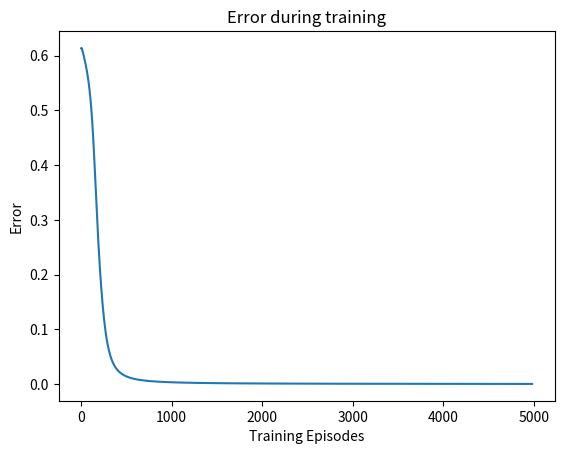
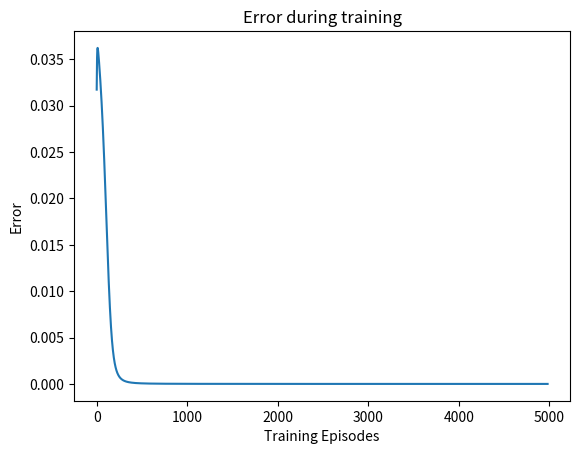
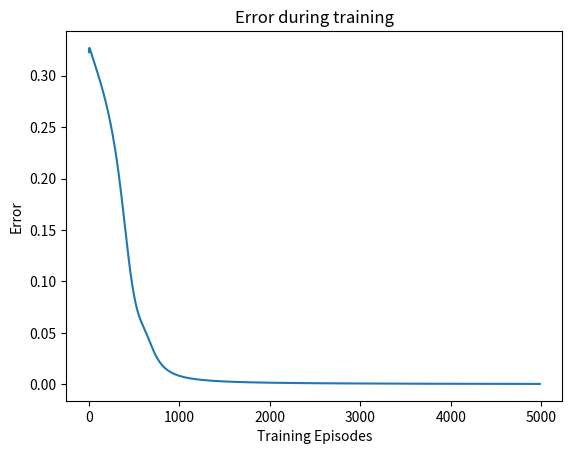
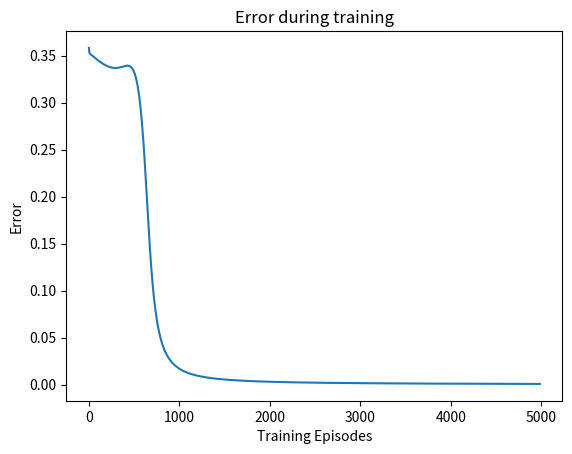

Recreate these plots in Python, in order.
import math
import random
import matplotlib.pyplot as plt


def sigmoid(x):
    return 1 / (1 + math.exp(-x))

def derivative(x):
    return x * (1 - x)

AND_data = [[[0, 0], [0]], 
            [[0, 1], [0]], 
            [[1, 0], [0]], 
            [[1, 1], [1]]]

OR_data = [[[0, 0], [0]], 
           [[0, 1], [1]], 
           [[1, 0], [1]], 
           [[1, 1], [1]]]

XOR_data = [[[0, 0], [0]], 
            [[0, 1], [1]], 
            [[1, 0], [1]], 
            [[1, 1], [0]]]

IF_data = [[[1, 1], [1]], 
            [[1, 0], [0]], 
            [[0, 1], [0]], 
            [[0, 0], [1]]]


class NeuralNetwork():
    def __init__(self, num_inputs, num_hidden_units, num_outputs):
        self.LEARNING_RATE = 0.5
        self.EPISODES = 5000
        self.num_inputs = num_inputs
        self.num_hidden_units = num_hidden_units
        self.num_outputs = num_outputs
        self.input_layer = Layer(num_inputs)
        self.hidden_layer = Layer(num_hidden_units)
        self.output_layer = Layer(num_outputs)
        
        self.init_weights_input_hidden()
        self.init_weights_hidden_output()
        
        self.error = 0
        
        # Data Collection
        self.error_list = []
        
        
    def init_weights_input_hidden(self):
        for hidden_neuron in self.hidden_layer.neurons:
            for in_neuron in self.input_layer.neurons:
                hidden_neuron.weights.append(random.random())
            hidden_neuron.weights.append(random.random())   # add the BIAS
    
    
    def init_weights_hidden_output(self):
        for output_neuron in self.output_layer.neurons:
            for hidden_neuron in self.hidden_layer.neurons:
                output_neuron.weights.append(random.random())
            output_neuron.weights.append(random.random())   # add the BIAS
    
    
    def feed_forward(self, inputs):
        hidden_layer_outputs = self.hidden_layer.get_layer_output(inputs)
        return self.output_layer.get_layer_output(hidden_layer_outputs)
    
        
    def back_propogate(self, inputs, output, target):
        # Calculate the error for the output neuron
        output_error = (target[0] - output[0]) * derivative(output[0])
        self.error = (output[0] - target[0])**2
        
        # Calculate the error for each of the hidden neurons
        for i in range(len(self.hidden_layer.neurons)):
            output_neuron = self.output_layer.neurons[0]
            hidden_neuron = self.hidden_layer.neurons[i]
            hidden_error = (output_neuron.weights[i] 
                            * output_error 
                            * derivative(hidden_neuron.output))
            hidden_neuron.error = hidden_error
            
        # Adjust the weights to the output neuron according to the error
        for i in range(len(self.output_layer.neurons[0].weights) -1):
            self.output_layer.neurons[0].weights[i] += (self.hidden_layer.neurons[i].output 
                                     * output_error 
                                     * self.LEARNING_RATE)
        self.output_layer.neurons[0].weights[-1] += output_error * self.LEARNING_RATE # bias
        
        # Adjust the weights going into the hidden units
        for hidden_neuron in self.hidden_layer.neurons:
            for i in range(len(hidden_neuron.weights) - 1):
                hidden_neuron.weights[i] += inputs[i] * hidden_neuron.error * self.LEARNING_RATE
            hidden_neuron.weights[-1] += hidden_neuron.error * self.LEARNING_RATE # bias
        
        
    def single_update(self, inputs, target):
        output = self.feed_forward(inputs)
        self.back_propogate(inputs, output, target)
        
        
    def train(self, data):        
        # Initial, random outputs
        print("Initial guesses by the network")
        for sample in data:
            output = self.feed_forward(sample[0])
            print("Input:", sample[0], "Guess:", output[0], "Target:", sample[1])
        
        # Train
        ("\n---Training: Current Error---")
        for i in range(self.EPISODES):
            for sample in data:
                self.single_update(sample[0], sample[1])
            if i > 16: #if i % 100 == 0 and i > 99:
                self.error_list.append(self.error)
                if i % 500 == 0:
                    print(i, ":", self.error)
        
        # Final output
        for sample in data:
            output = self.feed_forward(sample[0])
            print("Input:", sample[0], "Guess:", output[0], "Target:", sample[1])
        
                   
    def inspect(self):
        print('------')
        print('Inputs: {}'.format(self.num_inputs))
        print('------')
        print('Hidden Layer')
        self.hidden_layer.inspect()
        print('------')
        print('Output Layer')
        self.output_layer.inspect()
        print('------')
        
        
    def plot_error(self):
        fig, ax = plt.subplots()
#        xaxis = [i for i in range(100, self.EPISODES, 100)]
#        ax.plot(xaxis, self.error_list)
        ax.plot(self.error_list)
        ax.set(xlabel='Training Episodes', ylabel = 'Error',
               title = 'Error during training')
        plt.show()
        
    
        
class Layer():
    def __init__(self, num_neurons):
        self.num_neurons = num_neurons
        self.neurons = []
        
        self.init_neurons()
        
        
    def init_neurons(self):
        for i in range(self.num_neurons):
            self.neurons.append(Neuron())
    
    
    def get_layer_output(self, inputs):
        outputs = []
        for neuron in self.neurons:
            outputs.append(neuron.calculate_output(inputs))
        return outputs
    
    
    def inspect(self):
        print('Neurons:', len(self.neurons))
        for n in range(len(self.neurons)):
            print(' Neuron', n)
            for w in range(len(self.neurons[n].weights) - 1):
                print('  Weight:', self.neurons[n].weights[w])
            print('  Bias Weight:', self.neurons[n].weights[-1])
    
        
        
class Neuron():
    def __init__(self):
        self.weights = [] # Connects Neuron to the Layer prior
        self.output = 0
        self.input = 0
        self.deltas = []
        self.error = 0
        
        
    def calculate_output(self, inputs):
        output = sigmoid(self.calculate_total_input(inputs))
        self.output = output
        return output
    
    
    def calculate_total_input(self, inputs):
        total = 0
        for i in range(len(inputs)):
            total += inputs[i] * self.weights[i]
        total_input = total + self.weights[-1]  # add the bias
        self.input = total_input
        return total_input  
    
    
if __name__ == '__main__':
    print("\nTESTING AND\n")
    ann = NeuralNetwork(2, 5, 1)
    ann.train(AND_data)
    ann.plot_error()
    print("\nTESTING OR\n")
    ann = NeuralNetwork(2, 5, 1)
    ann.train(OR_data)
    ann.plot_error()
    print("\nTESTING IF\n")
    ann = NeuralNetwork(2, 5, 1)
    ann.train(IF_data)
    ann.plot_error()
    print("\nTESTING XOR\n")
    ann = NeuralNetwork(2, 8, 1)
    ann.train(XOR_data)
    ann.plot_error()